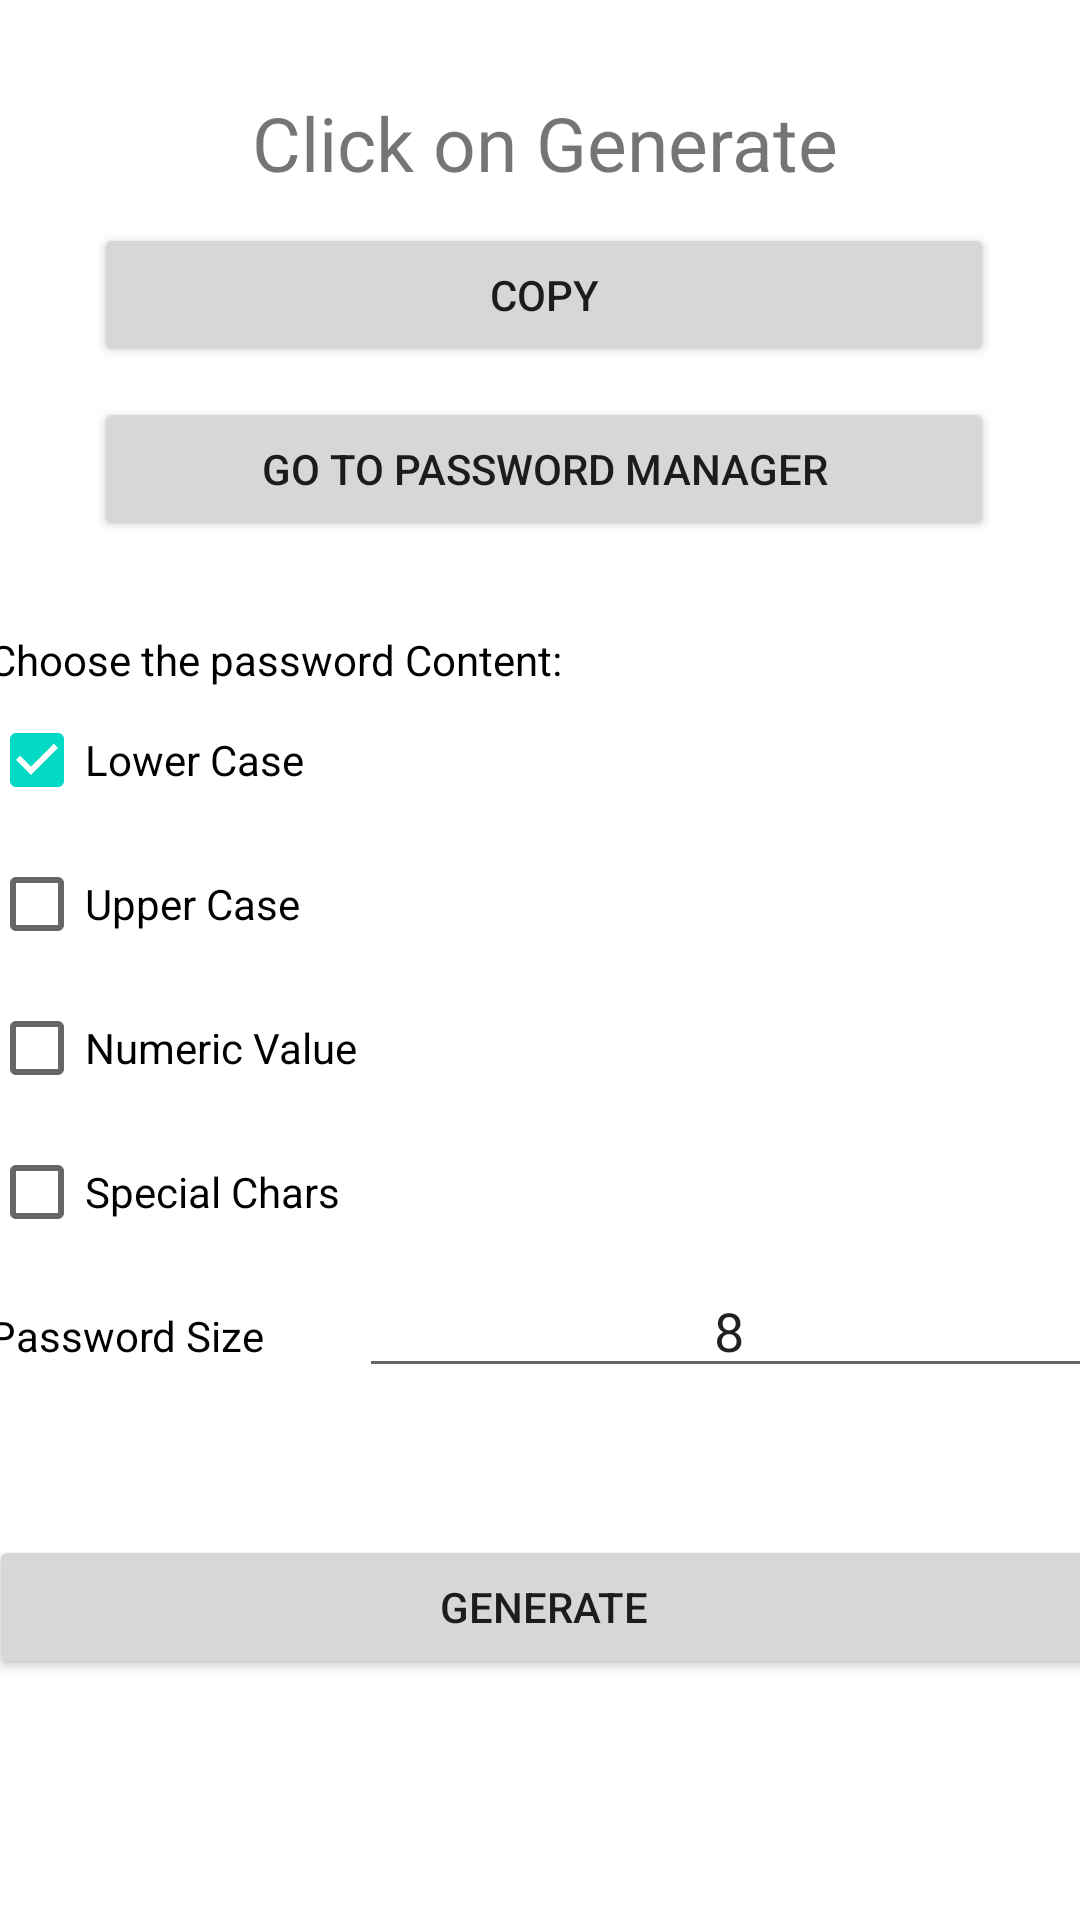

Produce the Android XML layout that renders to this screen, including the resource entries it uses.
<!-- AndroidManifest.xml: application theme Theme.SafeU2 -->
<!-- res/layout/activity_strong_pass_gen.xml -->
<?xml version="1.0" encoding="utf-8"?>
<androidx.constraintlayout.widget.ConstraintLayout xmlns:android="http://schemas.android.com/apk/res/android"
    xmlns:app="http://schemas.android.com/apk/res-auto"
    xmlns:tools="http://schemas.android.com/tools"
    android:layout_width="match_parent"
    android:layout_height="match_parent"
    tools:context=".strongPassGen">

    <LinearLayout
        android:layout_width="370dp"
        android:layout_height="579dp"
        android:layout_marginHorizontal="30dp"
        android:orientation="vertical"
        app:layout_constraintBottom_toBottomOf="parent"
        app:layout_constraintEnd_toEndOf="parent"
        app:layout_constraintHorizontal_bias="0.487"
        app:layout_constraintStart_toStartOf="parent"
        app:layout_constraintTop_toTopOf="parent">

        <TextView
            android:id="@+id/text_password_result"
            android:layout_width="match_parent"
            android:layout_height="wrap_content"
            android:gravity="center"
            android:text="Click on Generate"
            android:textSize="25sp" />

        <Button
            android:id="@+id/btn_copy"
            android:layout_width="300dp"
            android:layout_height="wrap_content"
            android:layout_gravity="center"
            android:layout_marginTop="10dp"
            android:layout_marginBottom="10dp"
            android:text="Copy" />

        <Button
            android:id="@+id/btn_gotopassman"
            android:layout_width="300dp"
            android:layout_height="wrap_content"
            android:layout_gravity="center"
            android:text="go to password manager" />

        <LinearLayout
            android:layout_width="match_parent"
            android:layout_height="wrap_content"
            android:layout_marginTop="30dp"
            android:orientation="vertical">

            <TextView
                android:layout_width="match_parent"
                android:layout_height="wrap_content"
                android:text="Choose the password Content: "
                android:textColor="@color/black" />

            <CheckBox
                android:id="@+id/check_lower"
                android:layout_width="match_parent"
                android:layout_height="wrap_content"
                android:checked="true"
                android:text="Lower Case" />

            <CheckBox
                android:id="@+id/check_upper"
                android:layout_width="match_parent"
                android:layout_height="wrap_content"
                android:text="Upper Case" />

            <CheckBox
                android:id="@+id/check_numeric"
                android:layout_width="match_parent"
                android:layout_height="wrap_content"
                android:text="Numeric Value" />

            <CheckBox
                android:id="@+id/check_special_char"
                android:layout_width="match_parent"
                android:layout_height="wrap_content"
                android:text="Special Chars" />

            <LinearLayout
                android:layout_width="match_parent"
                android:layout_height="wrap_content"
                android:orientation="horizontal">

                <TextView
                    android:layout_width="0dp"
                    android:layout_height="wrap_content"
                    android:layout_weight="1"
                    android:text="Password Size"
                    android:textColor="@color/black" />

                <EditText
                    android:id="@+id/edit_pwd_size"
                    android:layout_width="0dp"
                    android:layout_height="wrap_content"
                    android:layout_weight="2"
                    android:gravity="center"
                    android:hint="Password Size"
                    android:inputType="numberDecimal"
                    android:text="8" />
            </LinearLayout>

            <TextView
                android:id="@+id/text_error"
                android:layout_width="match_parent"
                android:layout_height="wrap_content"
                android:gravity="center"
                android:textColor="@color/red_danger" />

            <Button
                android:id="@+id/btn_generate"
                android:layout_width="match_parent"
                android:layout_height="wrap_content"
                android:layout_marginTop="30dp"
                android:text="Generate" />

        </LinearLayout>
    </LinearLayout>
</androidx.constraintlayout.widget.ConstraintLayout>
<!-- resources referenced by this layout -->
<resources>
  <color name="black">#FF000000</color>
  <color name="red_danger">#F44336</color>
  <style name="Theme.SafeU2" parent="Theme.MaterialComponents.DayNight.DarkActionBar">
          
          <item name="colorPrimary">@color/purple_500</item>
          <item name="colorPrimaryVariant">@color/purple_700</item>
          <item name="colorOnPrimary">@color/white</item>
          
          <item name="colorSecondary">@color/teal_200</item>
          <item name="colorSecondaryVariant">@color/teal_700</item>
          <item name="colorOnSecondary">@color/black</item>
          
          <item name="android:statusBarColor" tools:targetApi="21">?attr/colorPrimaryVariant</item>
          
      </style>
  <color name="purple_500">#FF6200EE</color>
  <color name="purple_700">#FF3700B3</color>
  <color name="white">#FFFFFFFF</color>
  <color name="teal_200">#FF03DAC5</color>
  <color name="teal_700">#FF018786</color>
</resources>
